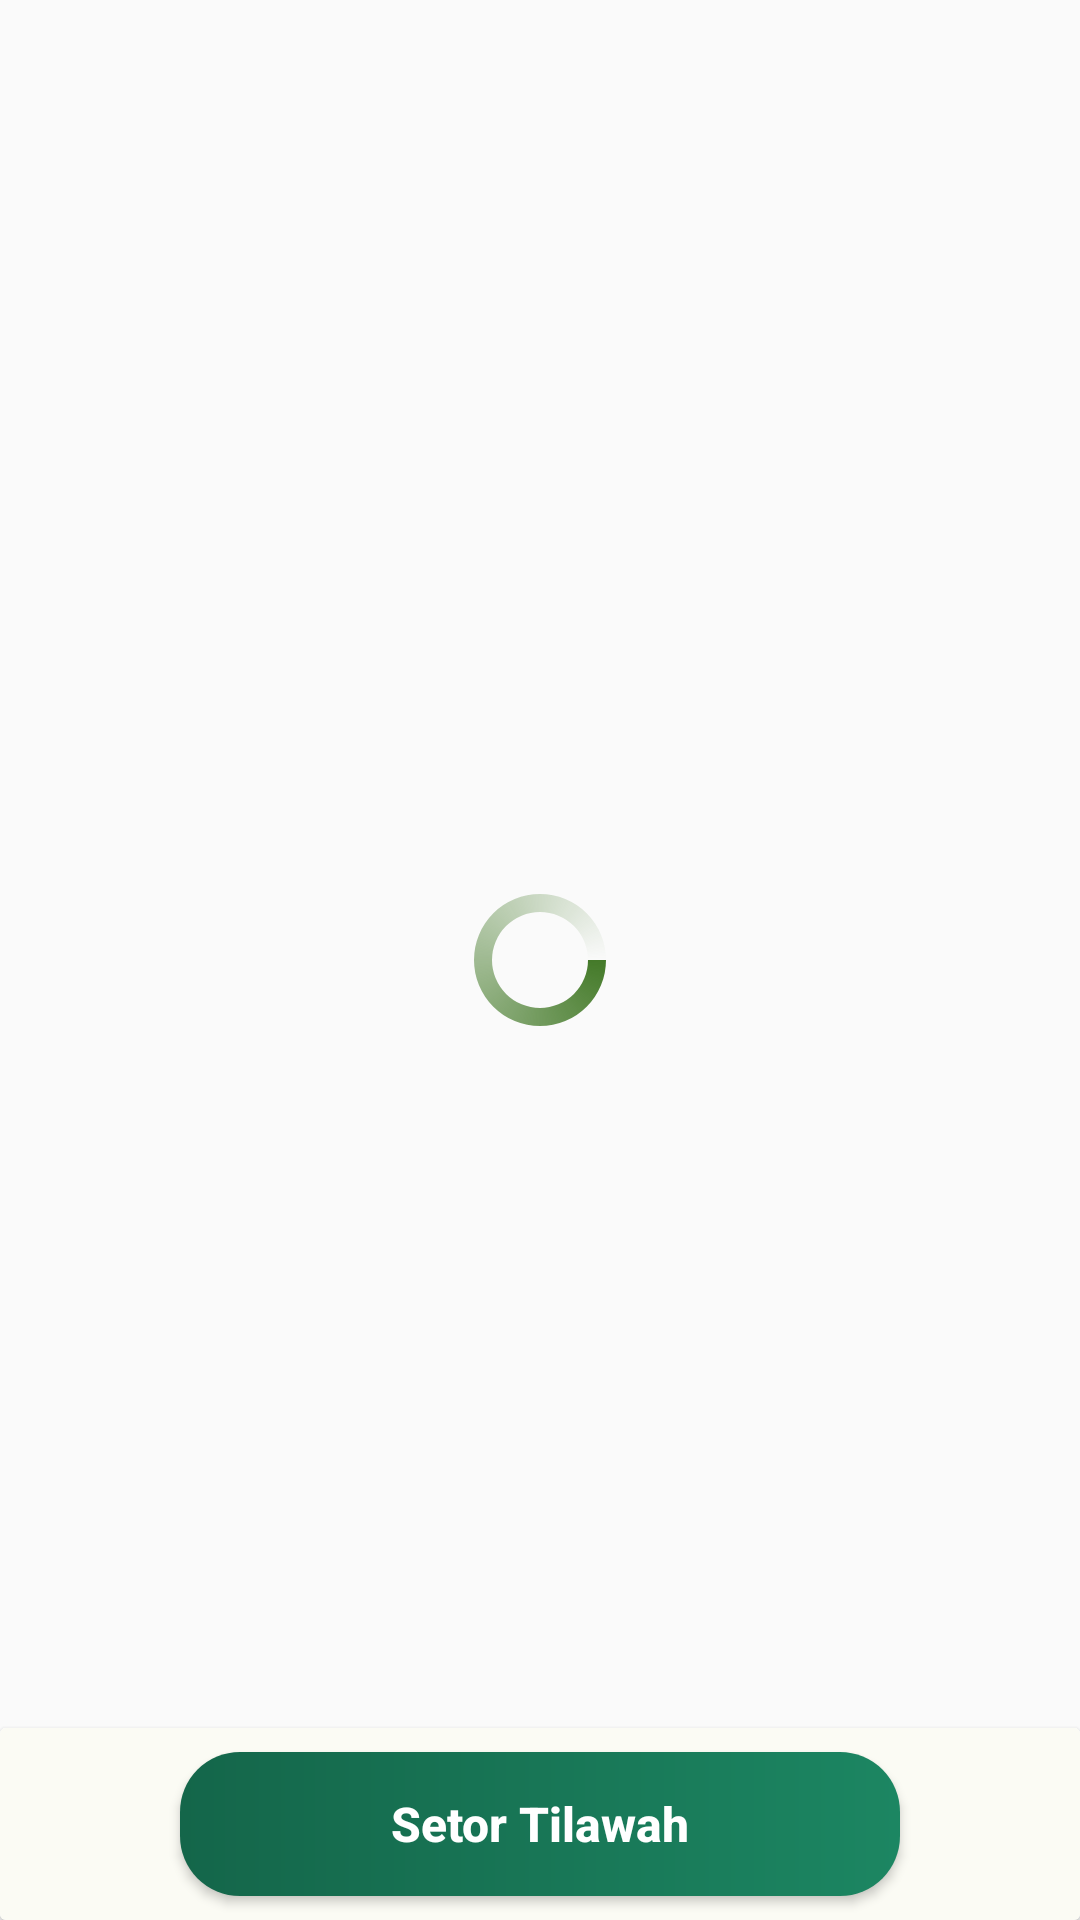

This screen was rendered from an Android layout file. Write that file and the resources it references.
<!-- AndroidManifest.xml: application theme AppTheme -->
<!-- res/layout/fragment_grup.xml -->
<?xml version="1.0" encoding="utf-8"?>
<RelativeLayout xmlns:android="http://schemas.android.com/apk/res/android"
                xmlns:tools="http://schemas.android.com/tools"
                android:layout_width="match_parent"
                android:layout_height="match_parent"
                xmlns:app="http://schemas.android.com/apk/res-auto"
                tools:context=".Fragments.SetoranFragment">

   <androidx.recyclerview.widget.RecyclerView
           app:layoutManager="androidx.recyclerview.widget.LinearLayoutManager"
           android:id="@+id/recycleView_FragmenGrup"
           android:layout_above="@id/cvPesan"
           android:layout_width="match_parent"
           android:layout_height="match_parent">
   </androidx.recyclerview.widget.RecyclerView>

   <androidx.cardview.widget.CardView
           android:id="@+id/cvPesan"
           android:layout_alignParentBottom="true"
           android:layout_width="match_parent"
           android:layout_height="wrap_content">

      <RelativeLayout
              android:background="@color/secondary"
              android:layout_width="match_parent"
              android:layout_height="match_parent">
      <Button
              android:id="@+id/btn_setorTilawah"
              android:layout_centerInParent="true"
              android:textColor="@color/white"
              android:textStyle="bold"
              android:textSize="16sp"
              android:text="Setor Tilawah"
              android:textAllCaps="false"
              android:layout_margin="8dp"
              android:background="@drawable/btn_round"
              android:layout_width="240dp"
              android:layout_height="wrap_content"/>
      </RelativeLayout>
   </androidx.cardview.widget.CardView>


   <ProgressBar
           android:indeterminateDrawable="@drawable/progres"
           android:layout_centerInParent="true"
           style="?android:attr/progressBarStyle"
           android:layout_width="wrap_content"
           android:layout_height="wrap_content"
           android:id="@+id/progressBarFragmentSetoran"/>

</RelativeLayout>
<!-- resources referenced by this layout -->
<resources>
  <color name="secondary">#FBFBF4</color>
  <!-- drawable btn_round (drawable) -->
  <?xml version="1.0" encoding="utf-8"?>
  <shape xmlns:android="http://schemas.android.com/apk/res/android"
         android:shape="rectangle">
      <gradient
              android:endColor="@color/gradientend"
              android:startColor="@color/primary"/>
  
      <corners android:radius="20dp"/>
  
  </shape>
  <!-- drawable progres (drawable) -->
  <?xml version="1.0" encoding="utf-8"?>
  <rotate xmlns:android="http://schemas.android.com/apk/res/android"
          android:pivotX="50%"
          android:pivotY="50%"
          android:fromDegrees="0"
          android:toDegrees="360">
  
      <shape
              android:shape="ring"
              android:innerRadiusRatio="3"
              android:thicknessRatio="8"
              android:useLevel="false">
  
          <size
                  android:width="76dip"
                  android:height="76dip" />
  
          <gradient
                  android:type="sweep"
                  android:useLevel="false"
                  android:startColor="#447a29"
                  android:endColor="#00ffffff"
                  android:angle="0"/>
  
      </shape>
  
  </rotate>
  <style name="AppTheme" parent="Theme.MaterialComponents.Light.NoActionBar.Bridge">
          
          <item name="colorPrimary">@color/primary</item>
          <item name="colorPrimaryDark">@color/prymaridark</item>
          <item name="colorAccent">@color/prymaridark</item>
          <item name="colorControlNormal">@color/aksen</item>
      </style>
  <color name="gradientend">#1C8662</color>
  <color name="primary">#14664A</color>
  <color name="prymaridark">#293033</color>
  <color name="aksen">#F7DAD6D6</color>
  <!-- not gathered from this repository: default colours our renderer supplied (Android Studio template values) -->
  <color name="white">#FFFFFFFF</color>
</resources>
